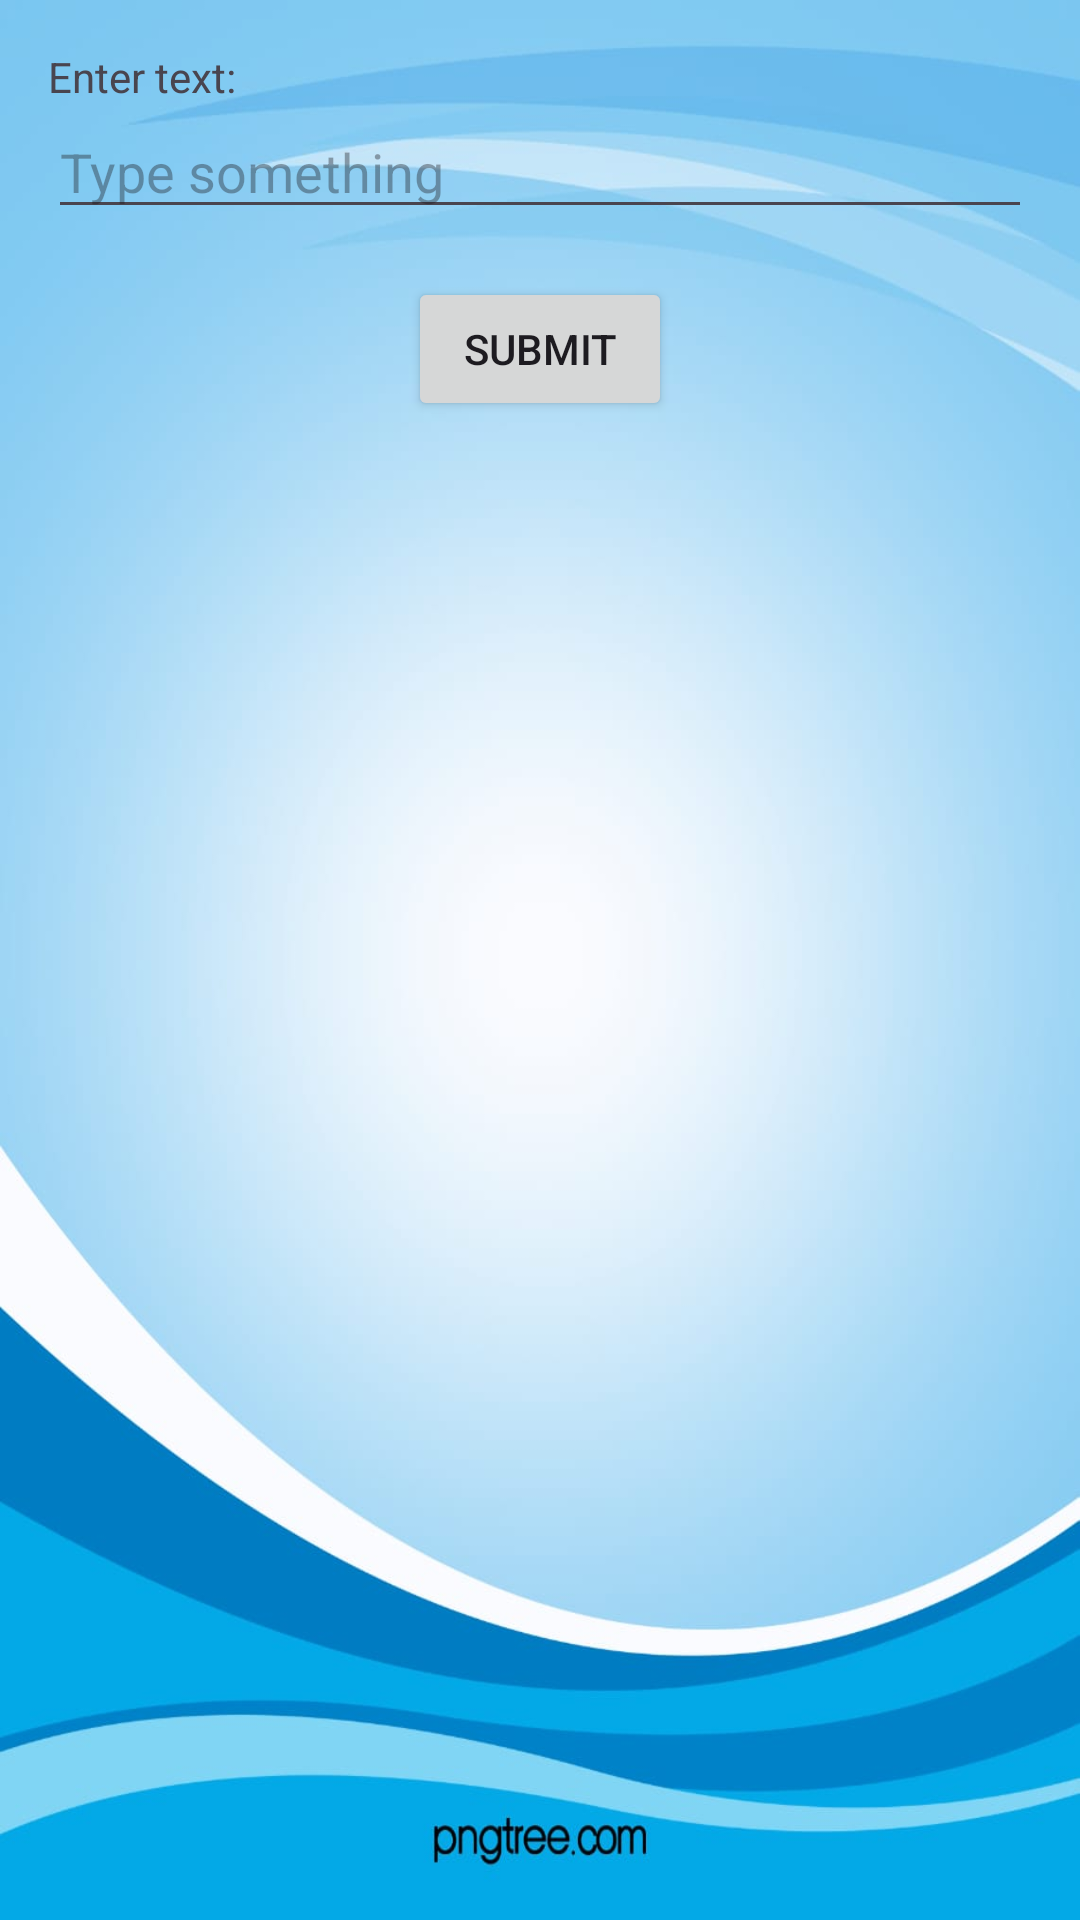

Reconstruct the res/layout file that produces this screen, plus the resources it refers to.
<!-- AndroidManifest.xml: application theme Theme.CompleCourseProject -->
<!-- res/layout/fragment_second.xml -->
<RelativeLayout
    xmlns:android="http://schemas.android.com/apk/res/android"
    xmlns:app="http://schemas.android.com/apk/res-auto"
    xmlns:tools="http://schemas.android.com/tools"
    android:background="@drawable/bg"
    android:layout_width="match_parent"
    android:layout_height="match_parent"
    android:padding="16dp">
    <TextView
        android:id="@+id/label"
        android:layout_width="wrap_content"
        android:layout_height="wrap_content"
        android:text="Enter text:" />
    <EditText
        android:id="@+id/input"
        android:layout_width="match_parent"
        android:layout_height="wrap_content"
        android:layout_below="@id/label"
        android:layout_alignParentStart="true"
        android:hint="Type something" />
    <Button
        android:id="@+id/submit"
        android:layout_width="wrap_content"
        android:layout_height="wrap_content"
        android:layout_below="@id/input"
        android:layout_centerHorizontal="true"
        android:layout_marginTop="16dp"
        android:text="Submit" />
    <ImageView
        android:layout_width="wrap_content"
        android:layout_height="wrap_content"
        android:layout_alignParentBottom="true"
            android:layout_alignParentRight="true"
        android:src="@drawable/setting" />


</RelativeLayout>
<!-- resources referenced by this layout -->
<resources>
  <!-- drawable bg: jpeg bitmap (drawable, 44339 bytes) -->
  <style name="Theme.CompleCourseProject" parent="Base.Theme.CompleCourseProject" />
  <style name="Base.Theme.CompleCourseProject" parent="Theme.Material3.DayNight.NoActionBar">
          
          
      </style>
</resources>
